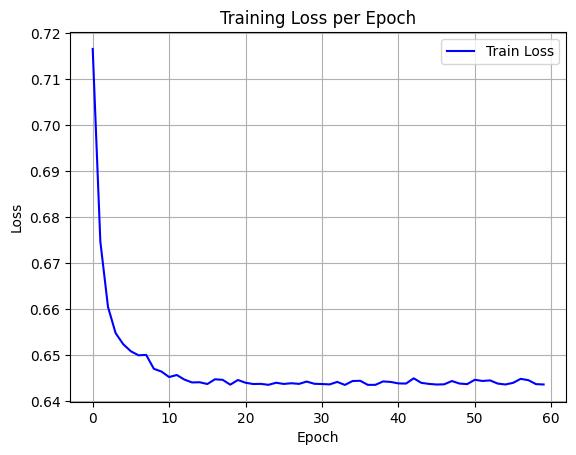

The file beside this chart, header and first rows:
epoch, train_loss
0, 0.7166
1, 0.6747
2, 0.6605
3, 0.6548
4, 0.6524
5, 0.6509
6, 0.65
7, 0.6501
8, 0.647
9, 0.6465
10, 0.6453
11, 0.6457
12, 0.6447
13, 0.6441
14, 0.6441
15, 0.6437
16, 0.6448
17, 0.6447
18, 0.6436
19, 0.6446
20, 0.644
21, 0.6437
22, 0.6438
23, 0.6436
24, 0.644
25, 0.6438
26, 0.6439
27, 0.6438
28, 0.6443
29, 0.6438
30, 0.6437
31, 0.6437
32, 0.6442
33, 0.6435
34, 0.6444
35, 0.6444
36, 0.6436
37, 0.6436
38, 0.6443
39, 0.6442
40, 0.6439
41, 0.6438
42, 0.645
43, 0.644
44, 0.6438
45, 0.6436
46, 0.6437
47, 0.6444
48, 0.6438
49, 0.6437
50, 0.6447
51, 0.6444
52, 0.6445
53, 0.6438
54, 0.6436
55, 0.644
56, 0.6449
57, 0.6446
58, 0.6437
59, 0.6436
